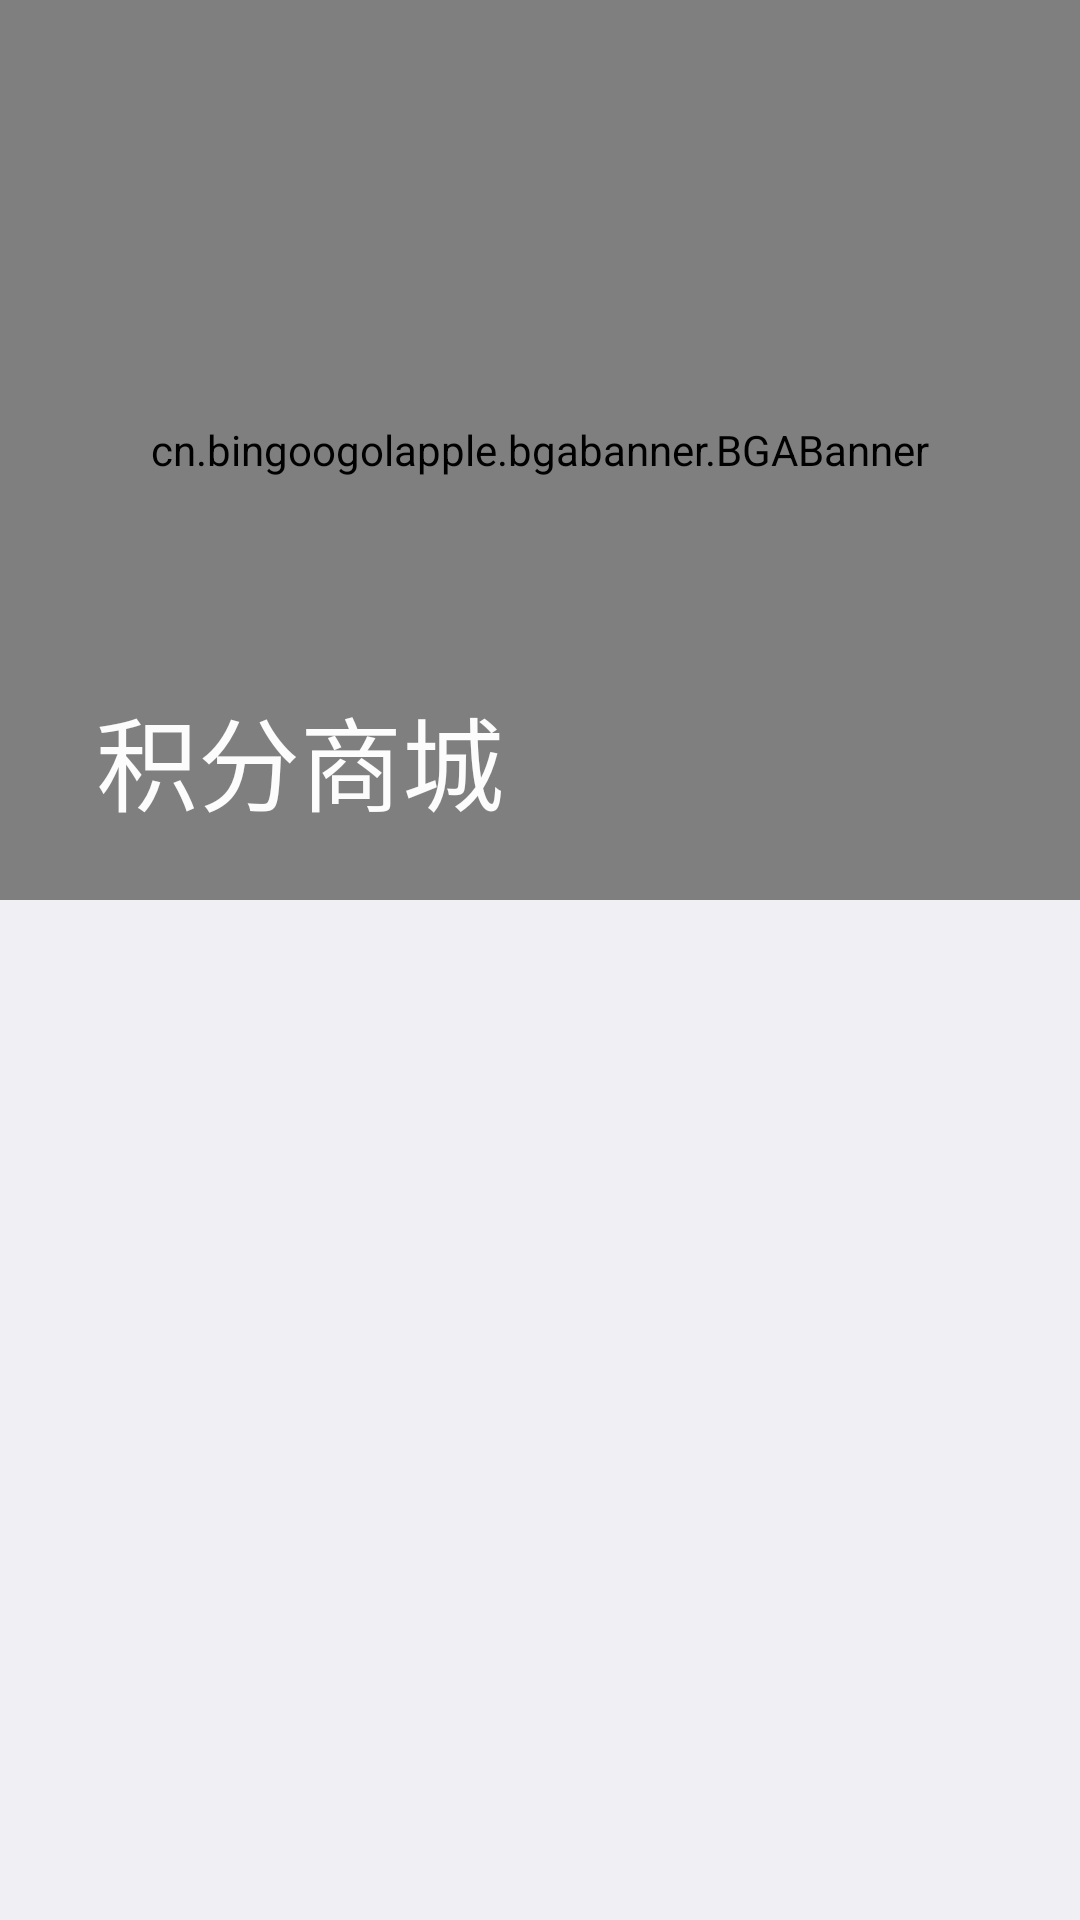

Reconstruct the res/layout file that produces this screen, plus the resources it refers to.
<!-- AndroidManifest.xml: application theme AppTheme -->
<!-- res/layout/fragment_mall.xml -->
<?xml version="1.0" encoding="utf-8"?>
<androidx.coordinatorlayout.widget.CoordinatorLayout xmlns:android="http://schemas.android.com/apk/res/android"
    xmlns:app="http://schemas.android.com/apk/res-auto"
    android:layout_width="match_parent"
    android:layout_height="match_parent"
    android:background="@color/grey_background"
    android:fitsSystemWindows="true"
    >

    <com.google.android.material.appbar.AppBarLayout
        android:layout_width="match_parent"
        android:layout_height="wrap_content">

        <com.google.android.material.appbar.CollapsingToolbarLayout
            android:id="@+id/collapsingToolbarLayout"
            android:layout_width="match_parent"
            android:layout_height="wrap_content"
            app:contentScrim="@color/colorPrimary"
            android:minHeight="?attr/actionBarSize"
            app:toolbarId="@id/navigation"
            app:collapsedTitleGravity="center_horizontal"
            app:title="积分商城"
            app:expandedTitleTextAppearance="@style/collapse_text"
            app:collapsedTitleTextAppearance="@style/collapse_text"
            app:layout_scrollFlags="scroll|exitUntilCollapsed">
            <cn.bingoogolapple.bgabanner.BGABanner
                android:id="@+id/banner"
                app:layout_collapseMode="parallax"
                android:layout_width="match_parent"
                android:layout_height="300dp"
                android:scaleType="centerCrop"
                app:banner_pointContainerBackground="#44aaaaaa"
                app:banner_pointDrawable="@drawable/bga_banner_selector_point_hollow"
                app:banner_indicatorGravity="bottom|center_horizontal"
                app:banner_pointTopBottomMargin="15dp"
                app:banner_transitionEffect="alpha"
                />
            <androidx.appcompat.widget.Toolbar
                app:layout_collapseMode="pin"
                android:id="@+id/navigation"
                android:layout_width="match_parent"
                android:layout_height="?attr/actionBarSize"
                app:popupTheme="@style/AppTheme.PopupOverlay"
                android:minHeight="?attr/actionBarSize"
                />


        </com.google.android.material.appbar.CollapsingToolbarLayout>

    </com.google.android.material.appbar.AppBarLayout>

    <androidx.recyclerview.widget.RecyclerView
        android:id="@+id/recycler_view"
        android:layout_width="match_parent"
        android:layout_height="wrap_content"
        app:layout_behavior="@string/appbar_scrolling_view_behavior" />


</androidx.coordinatorlayout.widget.CoordinatorLayout>
<!-- resources referenced by this layout -->
<resources>
  <color name="colorPrimary">#008577</color>
  <color name="grey_background">#efeff4</color>
  <style name="AppTheme.PopupOverlay" parent="ThemeOverlay.AppCompat.Light" />
  <style name="collapse_text">
          <item name="android:textColor">@color/white</item>
  
      </style>
  <style name="AppTheme" parent="Theme.AppCompat.Light.NoActionBar">
          
          <item name="colorPrimary">@color/colorPrimary</item>
          <item name="colorPrimaryDark">@color/colorPrimaryDark</item>
          <item name="colorAccent">@color/colorAccent</item>
          <item name="android:windowContentTransitions">true</item>
      </style>
  <color name="white">#fcfcfc</color>
  <color name="colorPrimaryDark">#00574B</color>
  <color name="colorAccent">#D81B60</color>
</resources>
